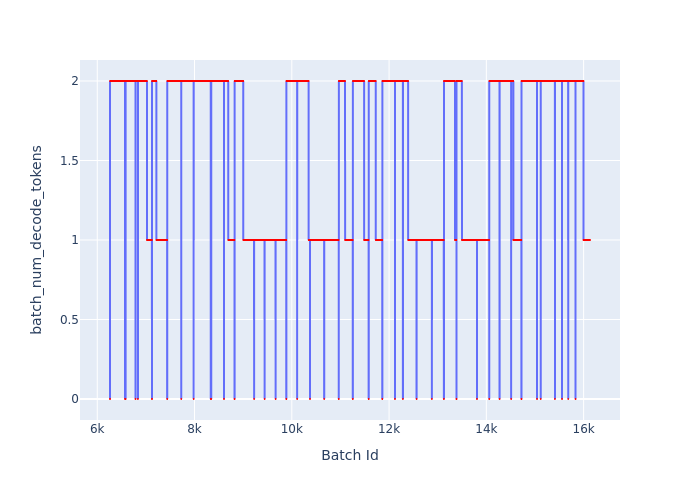

The table this chart was drawn from, first rows:
Batch Id, batch_num_decode_tokens
6262, 0
6263, 0
6264, 2
6265, 2
6266, 2
6267, 2
6268, 2
6269, 2
6270, 2
6271, 2
6272, 2
6273, 2
6274, 2
6275, 2
6276, 2
6277, 2
6278, 2
6279, 2
6280, 2
6281, 2
6282, 2
6283, 2
6284, 2
6285, 2
6286, 2
6287, 2
6288, 2
6289, 2
6290, 2
6291, 2
6292, 2
6293, 2
6294, 2
6295, 2
6296, 2
6297, 2
6298, 2
6299, 2
6300, 2
6301, 2
6302, 2
6303, 2
6304, 2
6305, 2
6306, 2
6307, 2
6308, 2
6309, 2
6310, 2
6311, 2
6312, 2
6313, 2
6314, 2
6315, 2
6316, 2
6317, 2
6318, 2
6319, 2
6320, 2
6321, 2
... 9,810 more rows
